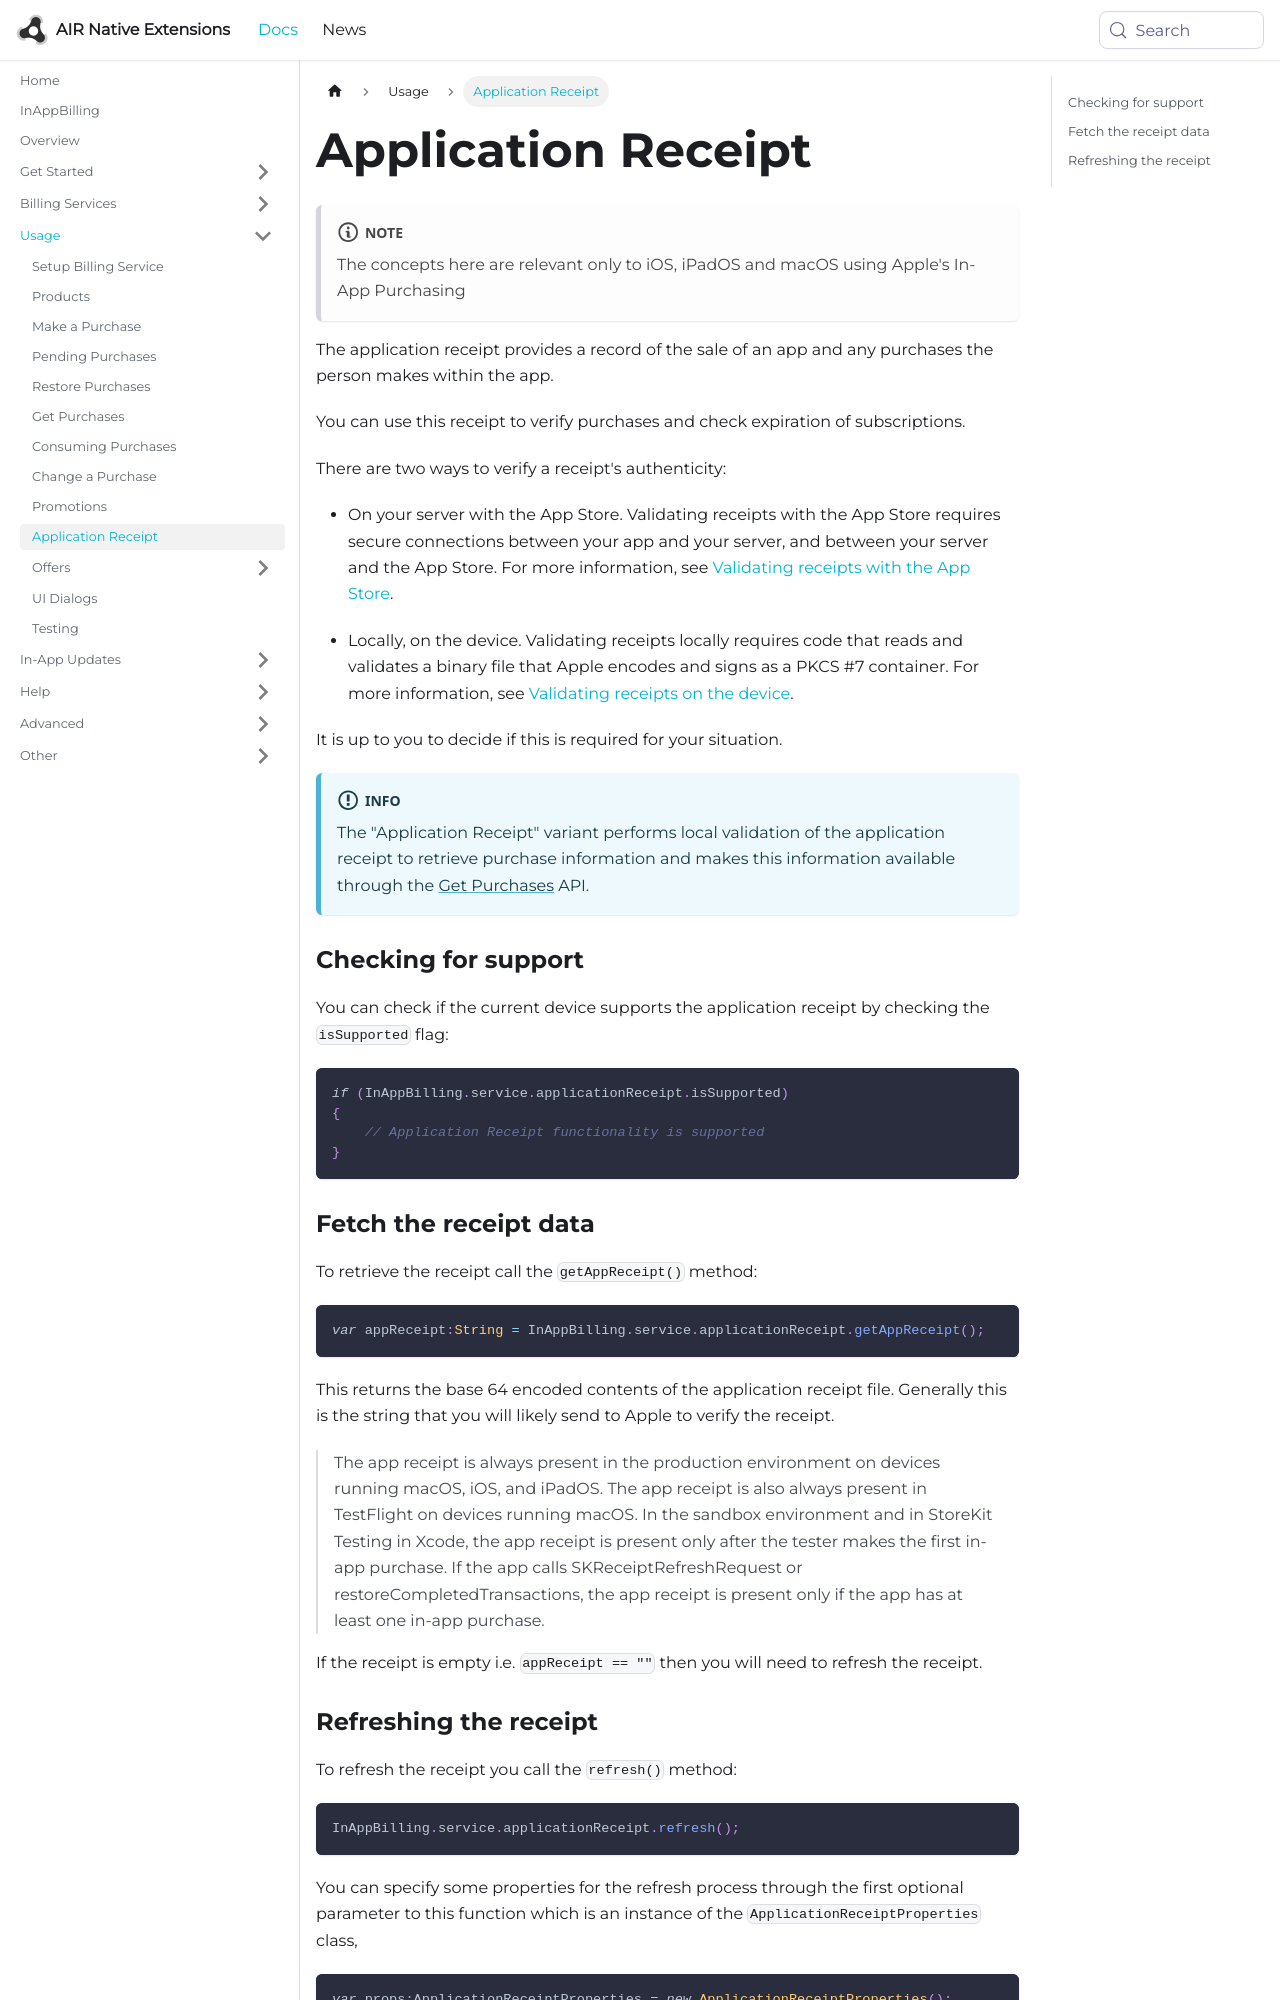

repository: airnativeextensions/nativeextensions-documentation · page: docs/inappbilling/application-receipt/index.html · generator: docusaurus

---
title: Application Receipt
sidebar_label: Application Receipt
---

:::note 
The concepts here are relevant only to iOS, iPadOS and macOS using Apple's In-App Purchasing
:::

The application receipt provides a record of the sale of an app and any purchases the person makes within the app.

You can use this receipt to verify purchases and check expiration of subscriptions. 

There are two ways to verify a receipt’s authenticity:


- On your server with the App Store. Validating receipts with the App Store requires secure connections between your app and your server, and between your server and the App Store. For more information, see [Validating receipts with the App Store](https://developer.apple.com/documentation/storekit/in-app_purchase/original_api_for_in-app_purchase/validating_receipts_with_the_app_store?language=objc).


- Locally, on the device. Validating receipts locally requires code that reads and validates a binary file that Apple encodes and signs as a PKCS #7 container. For more information, see [Validating receipts on the device](https://developer.apple.com/documentation/appstorereceipts/validating_receipts_on_the_device?language=objc).


It is up to you to decide if this is required for your situation. 


:::info
The "Application Receipt" variant performs local validation of the application receipt to retrieve purchase information and makes this information available through the [Get Purchases](get-purchases) API.
:::


### Checking for support

You can check if the current device supports the application receipt by checking the `isSupported` flag:

```actionscript
if (InAppBilling.service.applicationReceipt.isSupported)
{
    // Application Receipt functionality is supported
}
```
